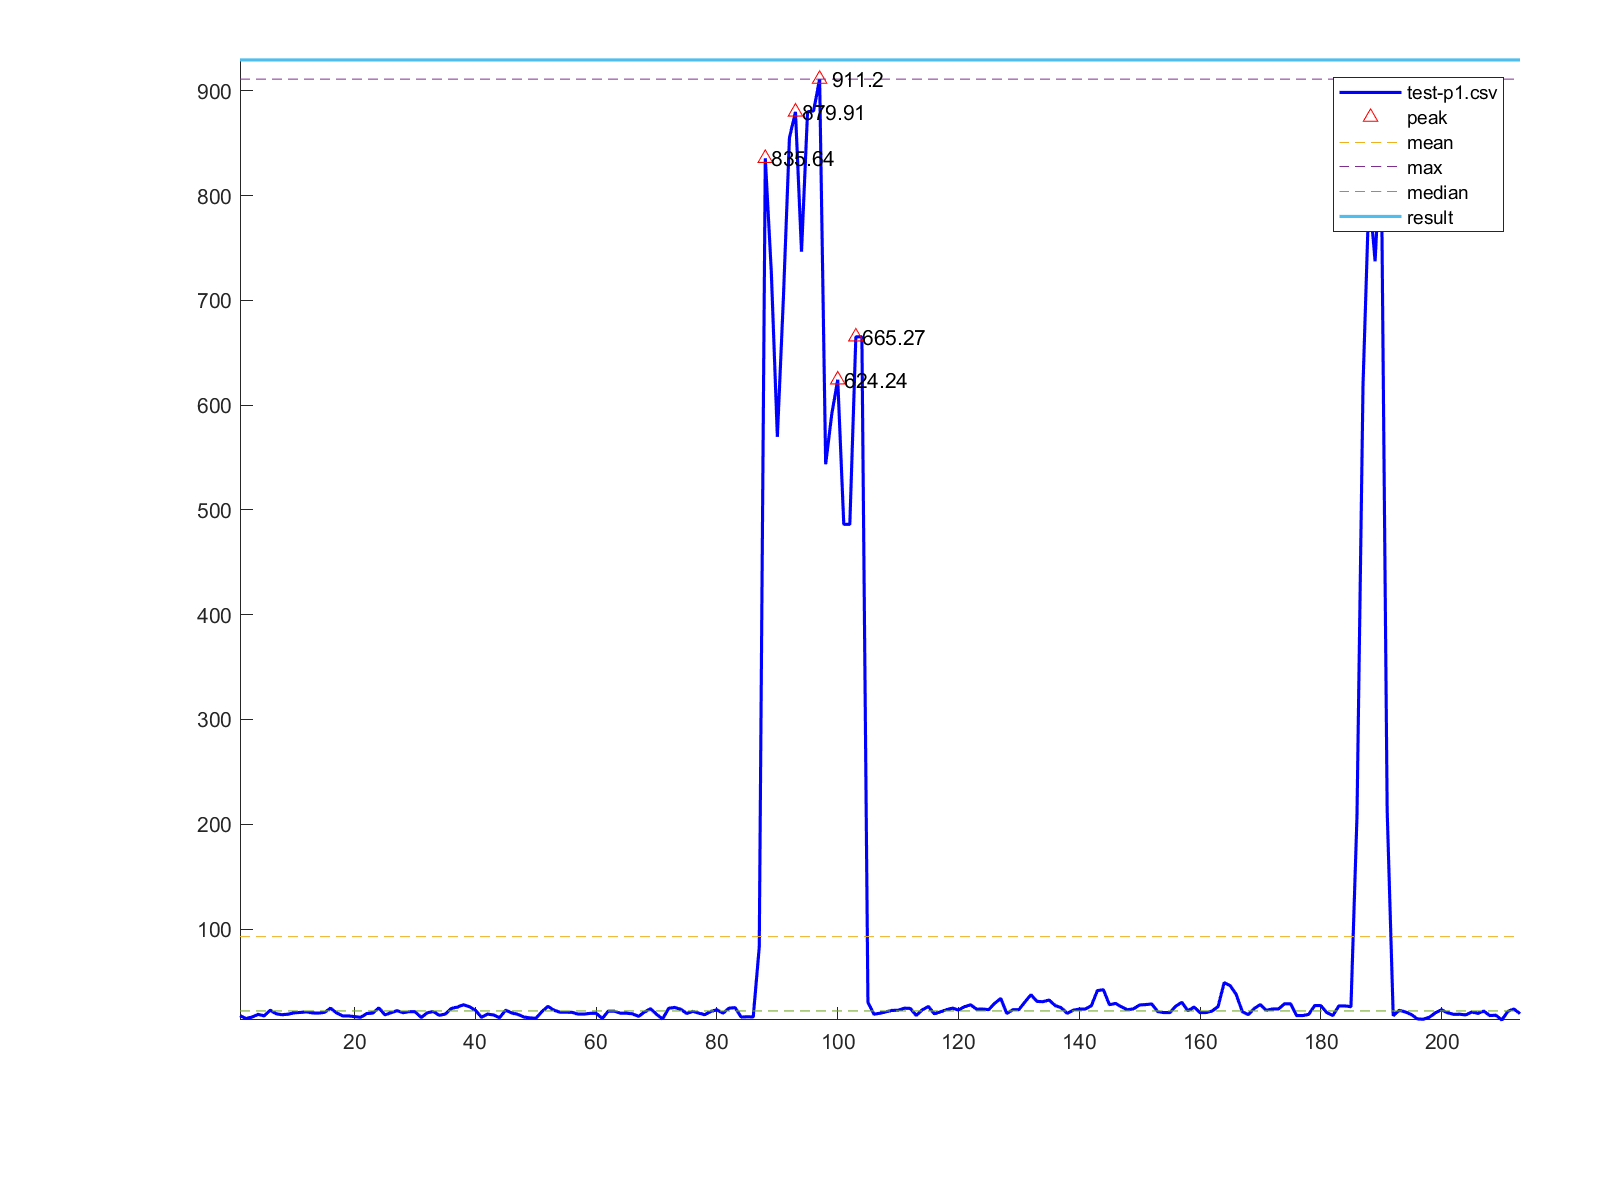

Source data for this figure (header and first rows):
1, 17.38
2, 14.64
3, 16.02
4, 18.59
5, 17.1
6, 22.54
7, 19.11
8, 18.24
9, 18.78
10, 20.07
11, 20.42
12, 20.94
13, 19.92
14, 19.78
15, 20.48
16, 24.44
17, 19.91
18, 17.11
19, 17.11
20, 16.35
21, 15.81
22, 19.34
23, 19.88
24, 24.73
25, 18.09
26, 20.08
27, 22.05
28, 20.16
29, 21.18
30, 21.12
31, 15.58
32, 20.01
33, 21.38
34, 17.7
35, 18.85
36, 24.25
37, 25.49
38, 27.73
39, 25.85
40, 22.49
41, 15.78
42, 18.92
43, 17.97
44, 15.43
45, 22.56
46, 19.87
47, 18.64
48, 16.04
49, 15.23
50, 14.79
51, 21.18
52, 26.26
53, 22.59
54, 20.65
55, 20.65
56, 20.48
57, 18.84
58, 18.84
59, 19.55
60, 19.55
61, 14.68
... 152 more rows
